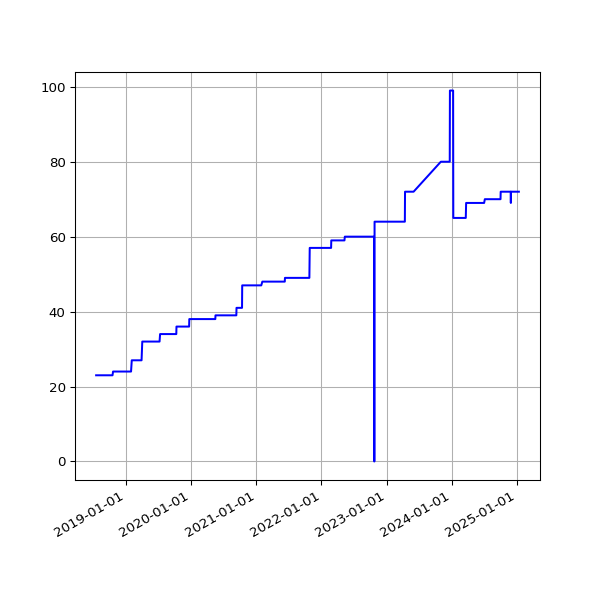

Source data for this figure (header and first rows):
date, value
2018-07-16 06:27:33 +0100, 23
2018-07-22 06:28:04 +0100, 23
2018-07-25 06:33:35 +0100, 23
2018-07-28 06:42:39 +0100, 23
2018-08-01 06:05:11 +0100, 23
2018-08-04 05:47:50 +0100, 23
2018-08-07 06:16:22 +0100, 23
2018-08-10 06:44:44 +0100, 23
2018-08-13 06:18:24 +0100, 23
2018-08-16 06:36:33 +0100, 23
2018-08-19 06:01:25 +0100, 23
2018-08-22 06:51:37 +0100, 23
2018-08-25 06:24:08 +0100, 23
2018-08-28 06:26:32 +0100, 23
2018-09-01 05:58:49 +0100, 23
2018-09-04 05:55:32 +0100, 23
2018-09-07 05:52:57 +0100, 23
2018-09-10 06:01:53 +0100, 23
2018-09-13 05:45:39 +0100, 23
2018-09-16 05:46:46 +0100, 23
2018-09-19 06:33:00 +0100, 23
2018-09-22 05:54:16 +0100, 23
2018-09-25 05:59:08 +0100, 23
2018-10-04 06:11:36 +0100, 23
2018-10-07 06:27:15 +0100, 23
2018-10-10 06:46:32 +0100, 23
2018-10-13 05:53:53 +0100, 23
2018-10-16 06:26:10 +0100, 23
2018-10-19 07:06:25 +0100, 24
2018-10-22 07:10:20 +0100, 24
2018-10-25 06:00:59 +0100, 24
2018-10-28 05:13:53 +0000, 24
2018-11-01 06:49:27 +0000, 24
2018-11-04 06:12:54 +0000, 24
2018-11-07 06:03:06 +0000, 24
2018-11-10 06:10:02 +0000, 24
2018-11-13 06:13:10 +0000, 24
2018-11-16 06:06:18 +0000, 24
2018-11-19 06:13:27 +0000, 24
2018-11-22 06:43:41 +0000, 24
2018-11-25 06:14:56 +0000, 24
2018-12-01 06:23:51 +0000, 24
2018-12-04 07:04:53 +0000, 24
2018-12-07 06:14:22 +0000, 24
2018-12-10 06:27:57 +0000, 24
2018-12-13 06:31:09 +0000, 24
2018-12-16 06:21:57 +0000, 24
2018-12-19 06:31:52 +0000, 24
2018-12-22 06:31:39 +0000, 24
2018-12-25 06:50:52 +0000, 24
2018-12-28 07:09:18 +0000, 24
2019-01-01 06:51:12 +0000, 24
2019-01-04 07:45:52 +0000, 24
2019-01-07 06:36:52 +0000, 24
2019-01-10 07:00:20 +0000, 24
2019-01-13 06:51:08 +0000, 24
2019-01-16 06:18:52 +0000, 24
2019-01-25 06:27:52 +0000, 24
2019-01-28 06:20:04 +0000, 24
2019-02-01 06:43:11 +0000, 27
... 1,692 more rows
